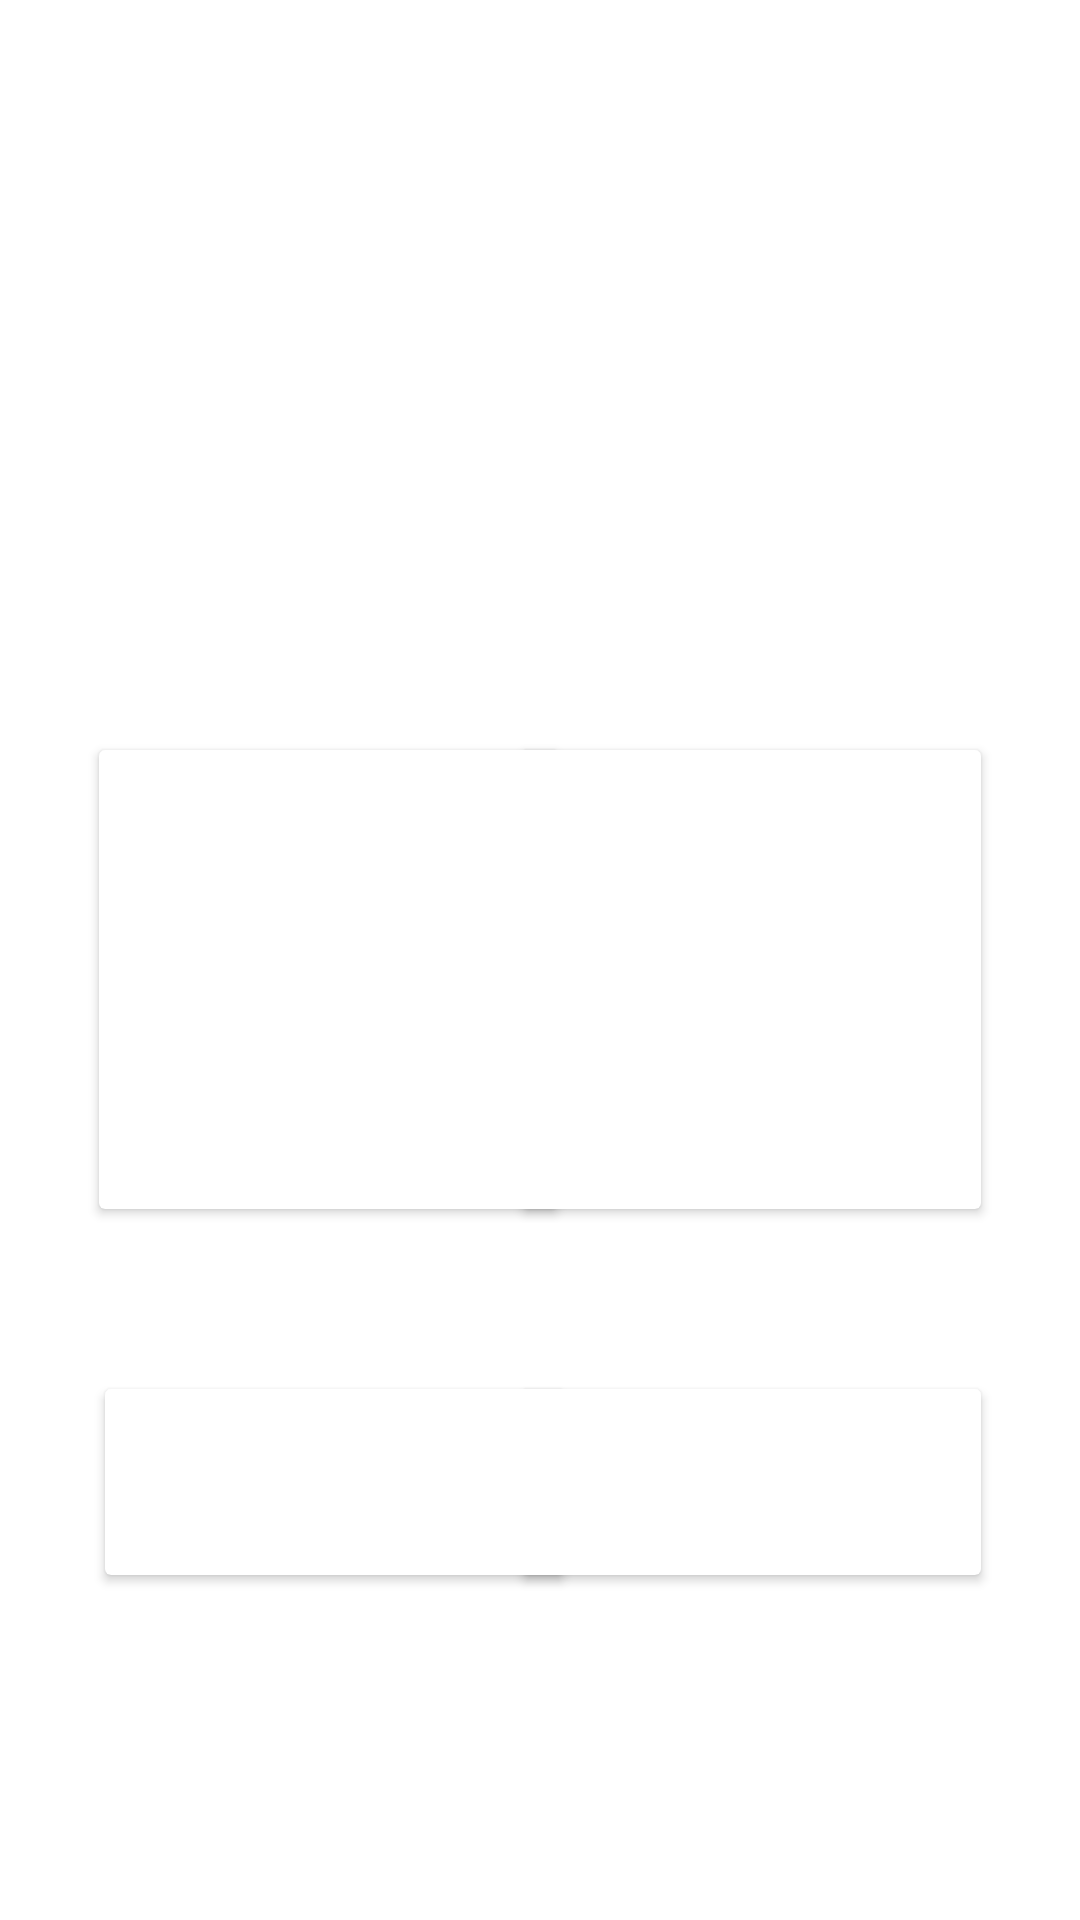

Layout XML and referenced resources for this Android screen:
<!-- AndroidManifest.xml: application theme Theme.BioBazaar -->
<!-- res/layout/fragment_categories.xml -->
<?xml version="1.0" encoding="utf-8"?>
<RelativeLayout xmlns:android="http://schemas.android.com/apk/res/android"
    xmlns:app="http://schemas.android.com/apk/res-auto"
    xmlns:tools="http://schemas.android.com/tools"
    android:layout_width="match_parent" android:layout_height="match_parent"
    android:id="@+id/searchFragment">

    //Hygiene
    <androidx.cardview.widget.CardView
        android:id="@+id/btnHygiene"
        android:layout_width="153dp"
        android:layout_height="153dp"
        android:layout_below="@+id/btnHome"
        android:layout_alignParentStart="true"
        android:layout_alignParentBottom="true"
        android:layout_marginStart="35dp"
        android:layout_marginTop="60dp"
        android:layout_marginBottom="115dp"
        android:clickable="true"
        android:focusable="true">

        <RelativeLayout

            android:layout_width="match_parent"
            android:layout_height="match_parent">

            <ImageView
                android:id="@+id/imgBtnHygiene"
                android:layout_width="match_parent"
                android:layout_height="match_parent" />
        </RelativeLayout>
    </androidx.cardview.widget.CardView>

    //Well being button
    <androidx.cardview.widget.CardView
        android:id="@+id/btnWellBeing"
        android:layout_width="153dp"
        android:layout_height="153dp"
        android:layout_below="@+id/btnPacks"
        android:layout_alignParentEnd="true"
        android:layout_alignParentBottom="true"
        android:layout_marginTop="60dp"
        android:layout_marginEnd="33dp"
        android:layout_marginBottom="115dp"
        android:clickable="true"
        android:focusable="true">

        <RelativeLayout
            android:layout_width="match_parent"
            android:layout_height="match_parent">

            <ImageView
                android:id="@+id/imgWell"
                android:layout_width="match_parent"
                android:layout_height="match_parent" />
        </RelativeLayout>
    </androidx.cardview.widget.CardView>
    //Well being button

    <androidx.cardview.widget.CardView
        android:id="@+id/btnHome"
        android:layout_width="153dp"
        android:layout_height="153dp"
        android:layout_alignParentStart="true"
        android:layout_alignParentTop="true"
        android:layout_marginStart="33dp"
        android:layout_marginTop="250dp"
        android:clickable="true"
        android:focusable="true">

        <RelativeLayout

            android:layout_width="match_parent"
            android:layout_height="match_parent">

            <ImageView
                android:id="@+id/imgHome"
                android:layout_width="match_parent"
                android:layout_height="match_parent" />
        </RelativeLayout>
    </androidx.cardview.widget.CardView>

    <androidx.cardview.widget.CardView
        android:id="@+id/btnPacks"
        android:layout_width="153dp"
        android:layout_height="153dp"
        android:layout_alignParentTop="true"
        android:layout_alignParentEnd="true"
        android:layout_marginStart="21dp"
        android:layout_marginTop="250dp"
        android:layout_marginEnd="33dp"
        android:clickable="true"
        android:focusable="true">

        <RelativeLayout

            android:layout_width="match_parent"
            android:layout_height="match_parent">

            <ImageView
                android:id="@+id/imgPacks"
                android:layout_width="match_parent"
                android:layout_height="match_parent" />
        </RelativeLayout>
    </androidx.cardview.widget.CardView>


</RelativeLayout>
<!-- resources referenced by this layout -->
<resources>
  <style name="Theme.BioBazaar" parent="Theme.MaterialComponents.DayNight.DarkActionBar">
          
          <item name="colorPrimary">@color/light</item>
          <item name="colorPrimaryVariant">@color/lightGreen</item>
          <item name="colorOnPrimary">@color/white</item>
          
          <item name="colorSecondary">@color/medium</item>
          <item name="colorSecondaryVariant">@color/dark</item>
          <item name="colorOnSecondary">@color/black</item>
          
          <item name="android:statusBarColor" tools:targetApi="l">?attr/colorOnSecondary</item>
          
      </style>
  <color name="light">#EEDFD1</color>
  <color name="lightGreen">#B0BAA0</color>
  <color name="white">#FFFFFFFF</color>
  <color id="mediumColor" name="medium">#E1BAA9</color>
  <color name="dark">#B87971</color>
  <color name="black">#FF000000</color>
</resources>
